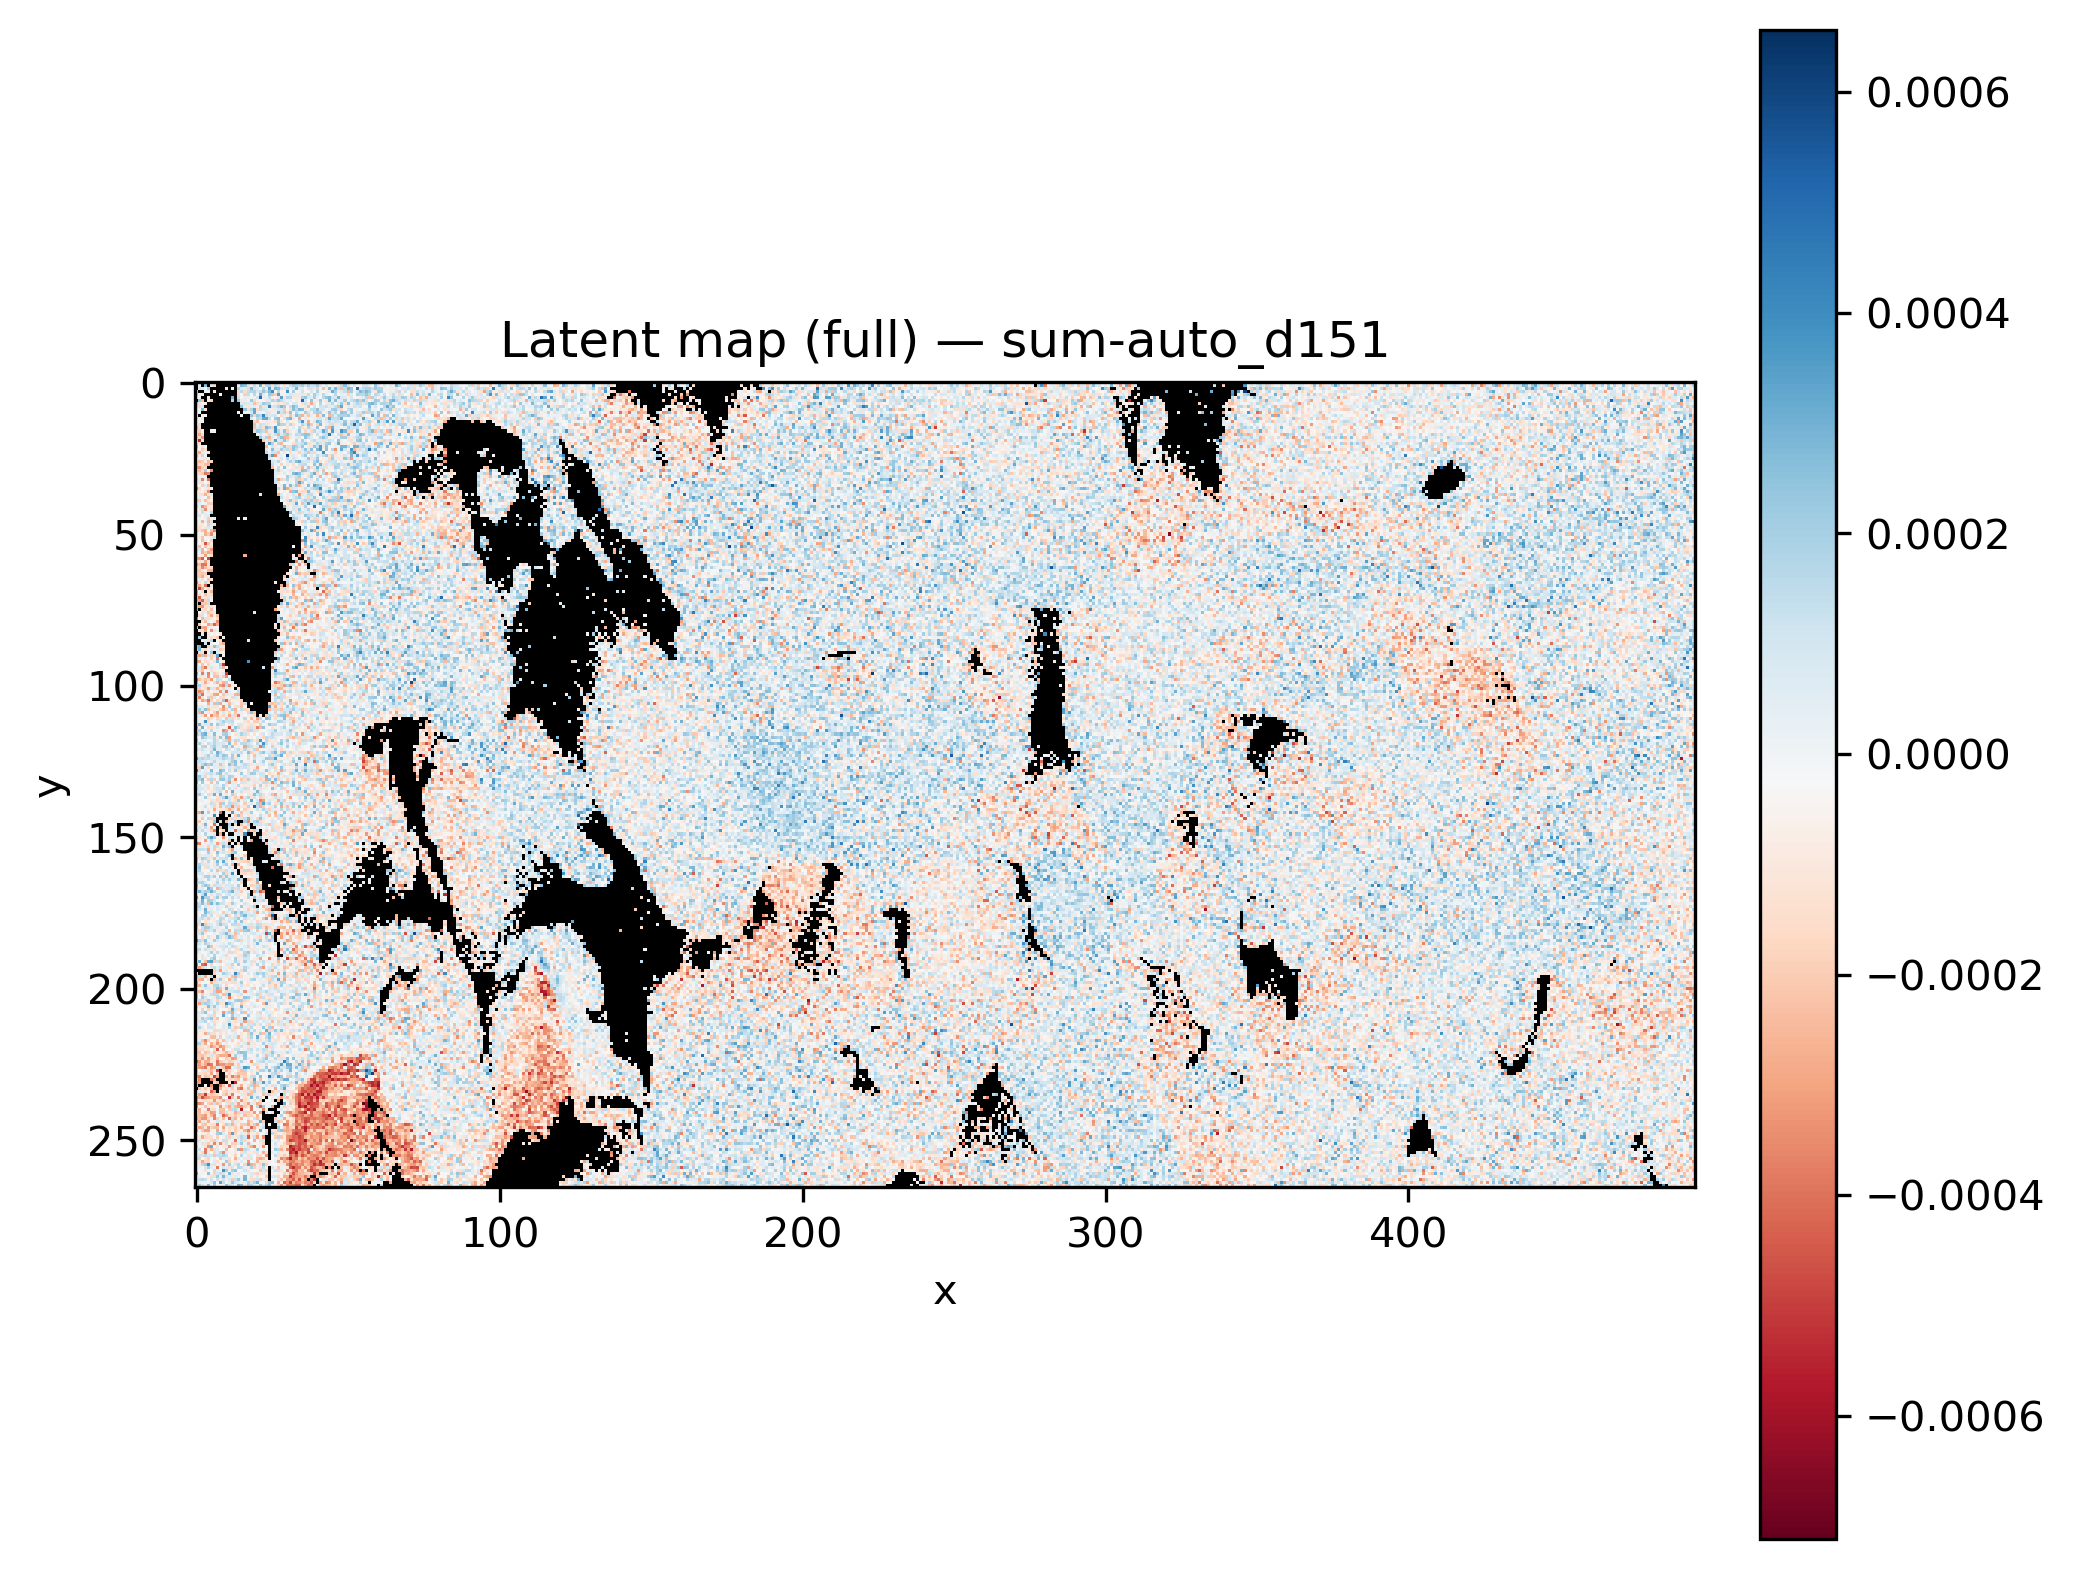

Data behind this chart, as committed beside it:
x, y, latent_sum-auto_d151
0, 0, 
1, 0, 
2, 0, 
3, 0, 
4, 0, 
5, 0, 
6, 0, 
7, 0, 
8, 0, 
9, 0, 
10, 0, 0.0002438
11, 0, 
12, 0, 
13, 0, 
14, 0, 5.464442e-05
15, 0, 0.0002358
16, 0, -0.0002974
17, 0, -4.6793575e-05
18, 0, -4.9967406e-05
19, 0, 8.436604e-05
20, 0, -0.0001536
21, 0, 7.195384e-05
22, 0, 3.5675155e-05
23, 0, 4.01891e-05
24, 0, 6.242312e-05
25, 0, -9.681884e-06
26, 0, -1.7138693e-05
27, 0, -3.5490724e-05
28, 0, 0.0001012
29, 0, -6.90321e-05
30, 0, 0.0002674
31, 0, 9.9894474e-05
32, 0, -8.409112e-05
33, 0, -3.5060395e-05
34, 0, -0.0001439
35, 0, 0.0001842
36, 0, 0.0001367
37, 0, -4.699937e-05
38, 0, 0.0004012
39, 0, 2.950782e-05
40, 0, 2.3686734e-05
41, 0, -9.556321e-05
42, 0, -0.0002039
43, 0, 3.5572535e-05
44, 0, -0.0001917
45, 0, -0.0001178
46, 0, 8.109238e-05
47, 0, -1.4133198e-05
48, 0, -0.0001128
49, 0, -7.0084934e-06
50, 0, -4.3953536e-05
51, 0, 0.000276
52, 0, 0.000132
53, 0, -0.0001507
54, 0, -7.5237826e-05
55, 0, 3.349557e-05
56, 0, 0.0004019
57, 0, -9.2871545e-05
58, 0, 1.9538042e-05
59, 0, 0.0002079
... 131,610 more rows
